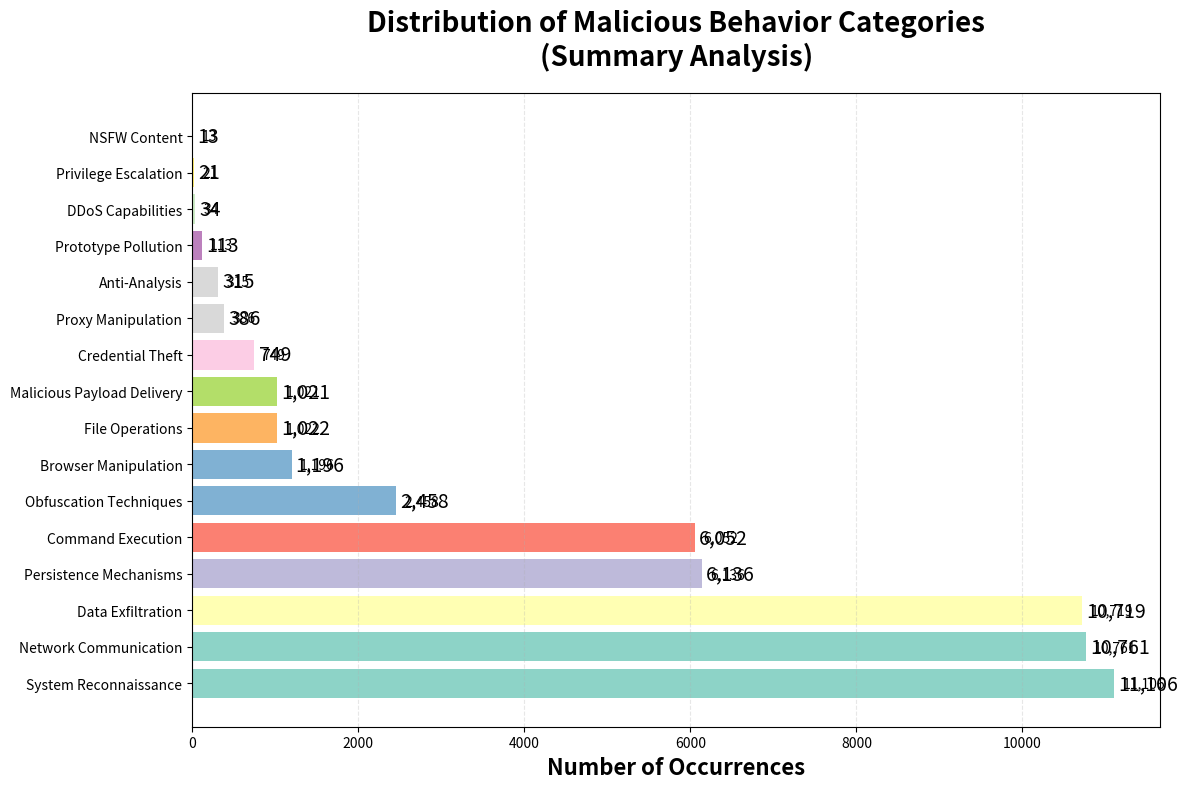
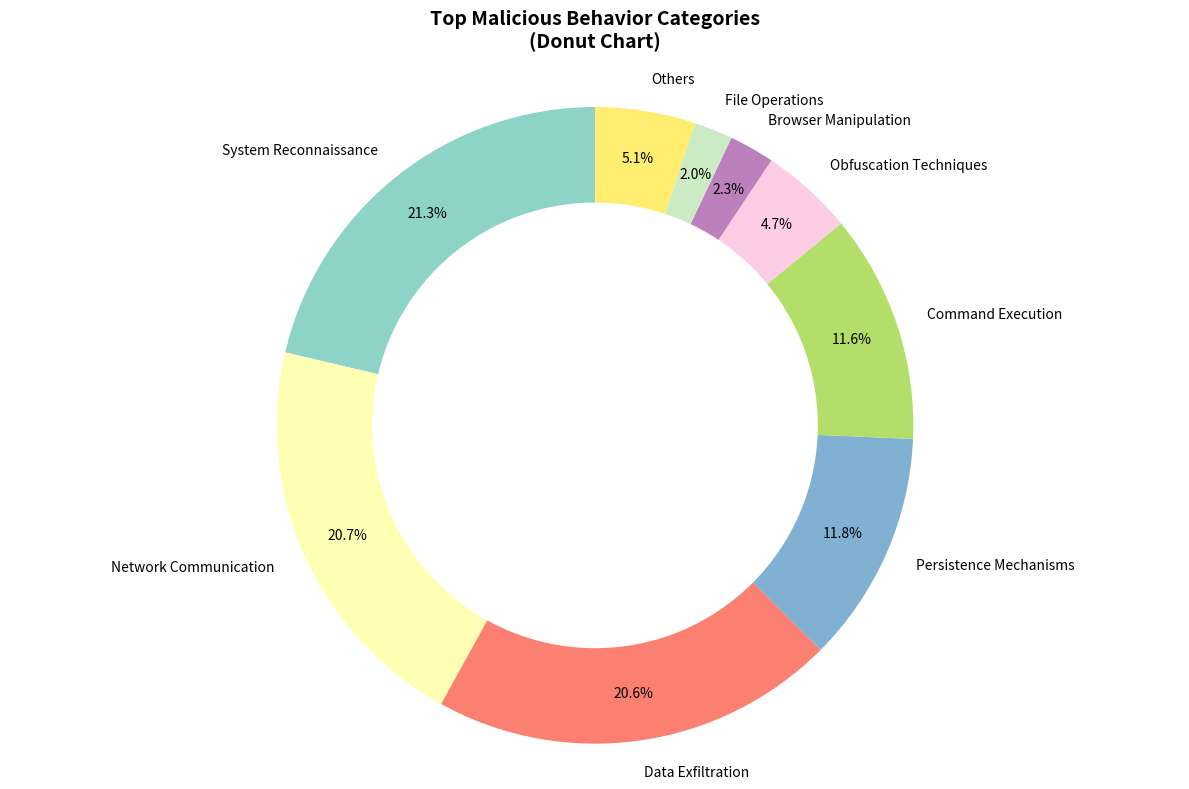
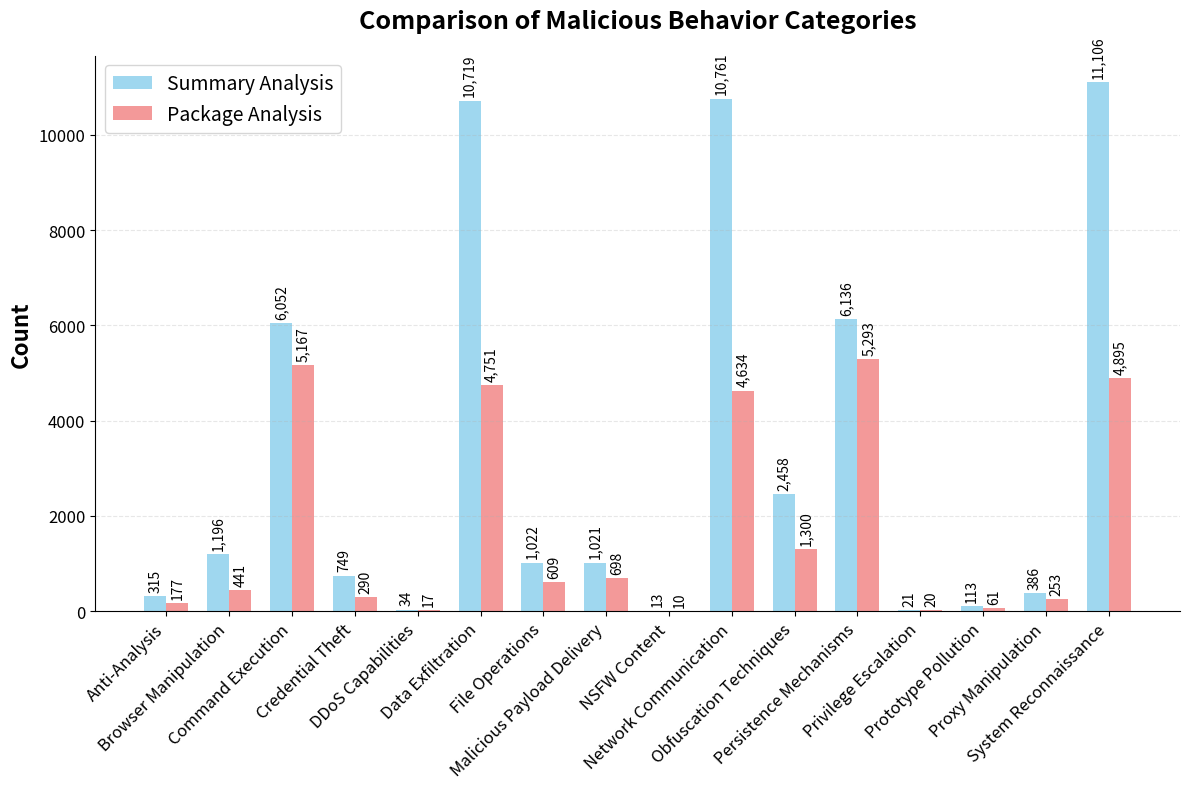
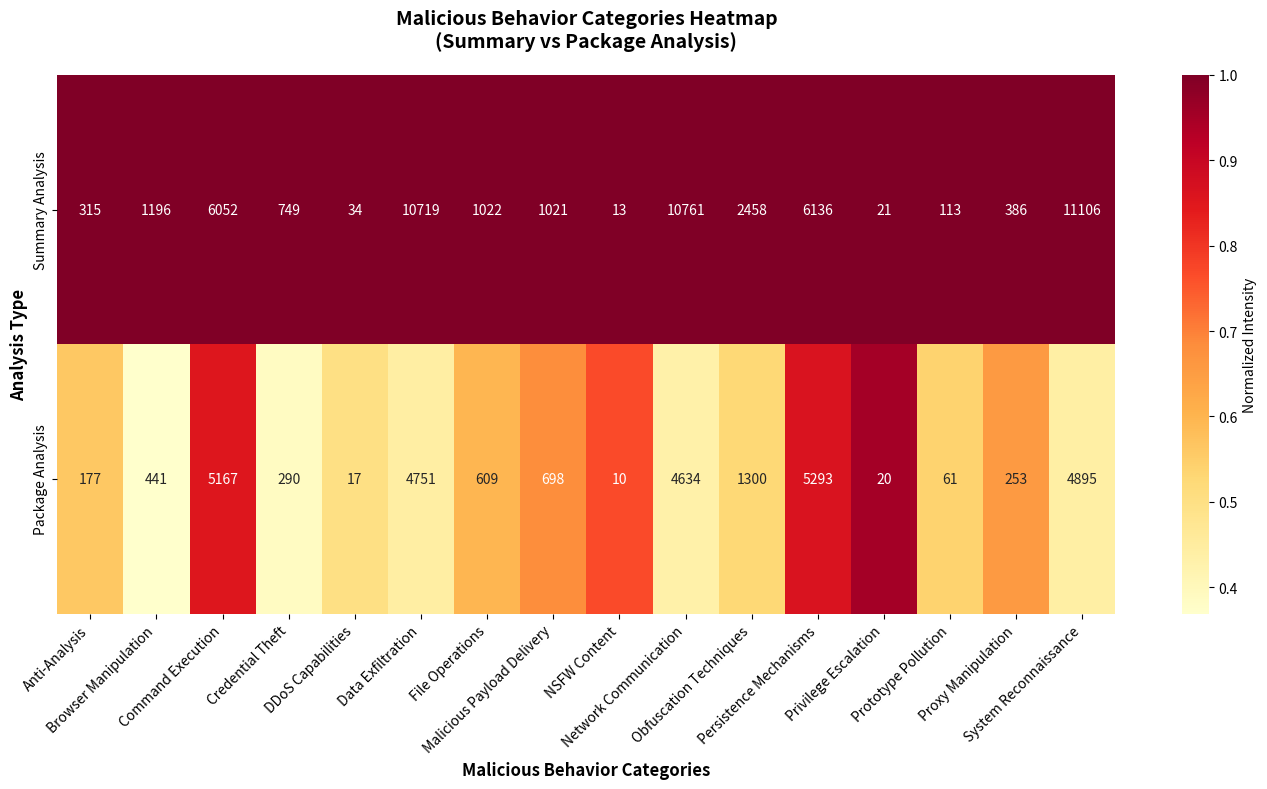
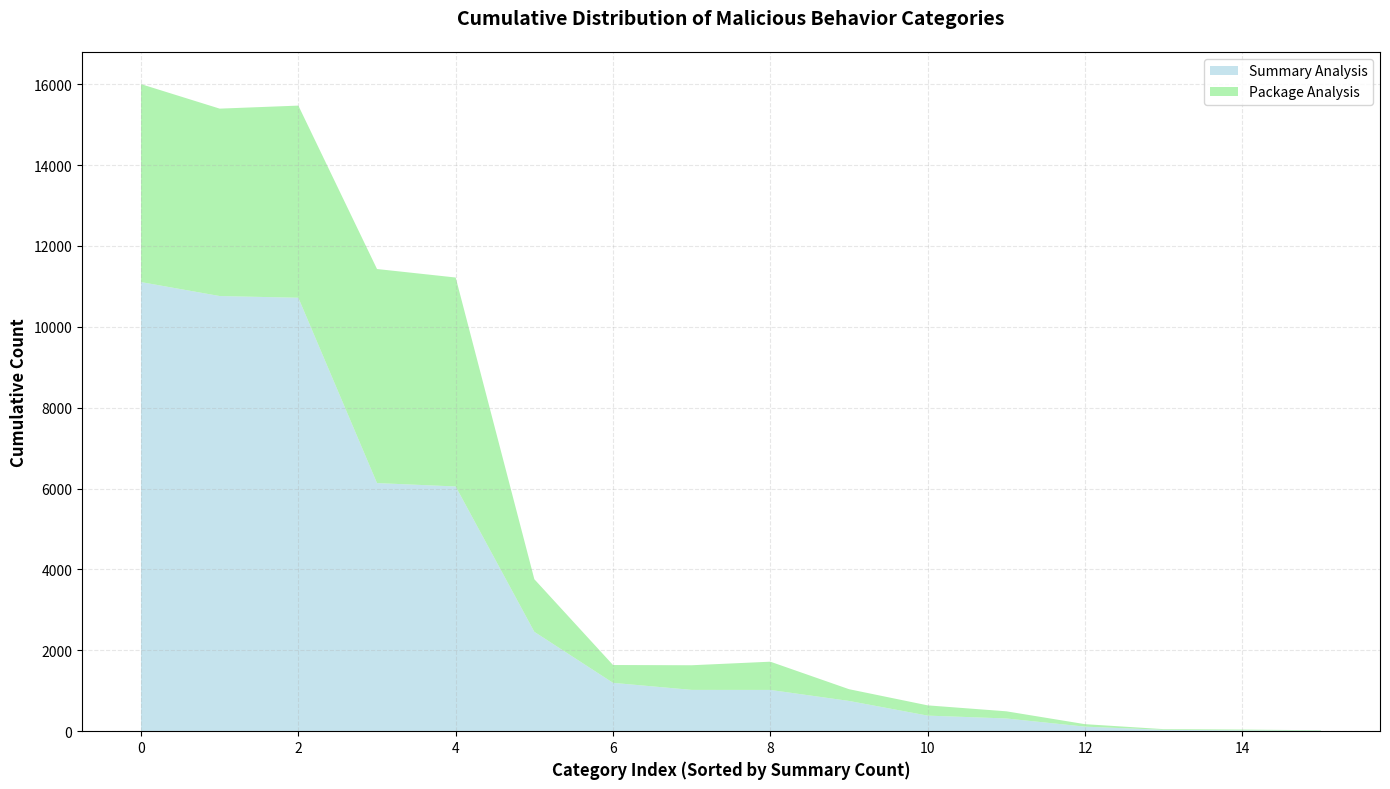

The matplotlib source for these figures, in order:
import matplotlib.pyplot as plt
import numpy as np
import pandas as pd
import seaborn as sns
from matplotlib.patches import Wedge
import matplotlib.patches as mpatches

# Data preparation
summary_data = {
    "Command Execution": 6052,
    "Obfuscation Techniques": 2458,
    "Persistence Mechanisms": 6136,
    "Data Exfiltration": 10719,
    "Network Communication": 10761,
    "System Reconnaissance": 11106,
    "File Operations": 1022,
    "Malicious Payload Delivery": 1021,
    "Credential Theft": 749,
    "Proxy Manipulation": 386,
    "Anti-Analysis": 315,
    "Browser Manipulation": 1196,
    "Prototype Pollution": 113,
    "NSFW Content": 13,
    "Privilege Escalation": 21,
    "DDoS Capabilities": 34
}

package_data = {
    "Obfuscation Techniques": 1300,
    "Command Execution": 5167,
    "System Reconnaissance": 4895,
    "Data Exfiltration": 4751,
    "Network Communication": 4634,
    "Persistence Mechanisms": 5293,
    "File Operations": 609,
    "Malicious Payload Delivery": 698,
    "Credential Theft": 290,
    "Proxy Manipulation": 253,
    "Anti-Analysis": 177,
    "Browser Manipulation": 441,
    "Prototype Pollution": 61,
    "NSFW Content": 10,
    "Privilege Escalation": 20,
    "DDoS Capabilities": 17
}

# # Style 1: Horizontal Bar Chart with Academic Style
# plt.figure(figsize=(14, 10))
# categories = list(summary_data.keys())
# values = list(summary_data.values())

# # Sort by value for better visualization
# sorted_data = sorted(zip(categories, values), key=lambda x: x[1], reverse=True)
# categories_sorted = [x[0] for x in sorted_data]
# values_sorted = [x[1] for x in sorted_data]

# colors = plt.cm.Set3(np.linspace(0, 1, len(categories_sorted)))
# bars = plt.barh(categories_sorted, values_sorted, color=colors)

# plt.xlabel('Number of Occurrences', fontsize=12, fontweight='bold')
# plt.title('Distribution of Malicious Behavior Categories\n(Summary Analysis)', 
#           fontsize=14, fontweight='bold', pad=20)
# plt.grid(axis='x', alpha=0.3, linestyle='--')

# # Add value labels on bars
# for i, (bar, value) in enumerate(zip(bars, values_sorted)):
#     plt.text(value + 100, i, f'{value:,}', va='center', fontsize=10)

# plt.tight_layout()
# plt.savefig('malware_categories_horizontal.pdf', dpi=300, bbox_inches='tight')
# plt.show()

# Style 1: Horizontal Bar Chart with Academic Style
plt.figure(figsize=(12, 8))
categories = list(summary_data.keys())
values = list(summary_data.values())

# Sort by value for better visualization
sorted_data = sorted(zip(categories, values), key=lambda x: x[1], reverse=True)
categories_sorted = [x[0] for x in sorted_data]
values_sorted = [x[1] for x in sorted_data]

colors = plt.cm.Set3(np.linspace(0, 1, len(categories_sorted)))
bars = plt.barh(categories_sorted, values_sorted, color=colors)

plt.xlabel('Number of Occurrences', fontsize=16, fontweight='bold')
plt.title('Distribution of Malicious Behavior Categories\n(Summary Analysis)', 
          fontsize=20, fontweight='bold', pad=20)

for i, (bar, value) in enumerate(zip(bars, values_sorted)):
    plt.text(value + 50, i, f'{value:,}', va='center', fontsize=14)  # Increased from 10, reduced offset

plt.grid(axis='x', alpha=0.3, linestyle='--')

# Add value labels on bars
for i, (bar, value) in enumerate(zip(bars, values_sorted)):
    plt.text(value + 100, i, f'{value:,}', va='center', fontsize=10)

plt.tight_layout()
plt.savefig('malware_categories_horizontal.pdf', dpi=300, bbox_inches='tight')
plt.show()


# Style 2: Donut Chart for Top Categories
plt.figure(figsize=(12, 8))
top_n = 8
top_categories = sorted_data[:top_n]
other_sum = sum([x[1] for x in sorted_data[top_n:]])
if other_sum > 0:
    top_categories.append(('Others', other_sum))

labels = [x[0] for x in top_categories]
sizes = [x[1] for x in top_categories]

colors = plt.cm.Set3(np.linspace(0, 1, len(labels)))
wedges, texts, autotexts = plt.pie(sizes, labels=labels, autopct='%1.1f%%', 
                                   startangle=90, colors=colors,
                                   pctdistance=0.85)

# Create donut shape
centre_circle = plt.Circle((0,0), 0.70, fc='white')
fig = plt.gcf()
fig.gca().add_artist(centre_circle)

plt.title('Top Malicious Behavior Categories\n(Donut Chart)', 
          fontsize=14, fontweight='bold', pad=20)
plt.axis('equal')
plt.tight_layout()
plt.savefig('malware_categories_donut.pdf', dpi=300, bbox_inches='tight')
plt.show()




# # Style 3: Comparison Plot (Summary vs Package)
# plt.figure(figsize=(16, 10))
# categories_common = set(summary_data.keys()) & set(package_data.keys())
# categories_list = sorted(list(categories_common))

# summary_values = [summary_data[cat] for cat in categories_list]
# package_values = [package_data[cat] for cat in categories_list]

# x = np.arange(len(categories_list))
# width = 0.35

# fig, ax = plt.subplots(figsize=(16, 10))
# bars1 = ax.bar(x - width/2, summary_values, width, label='Summary Analysis', 
#                color='skyblue', alpha=0.8)
# bars2 = ax.bar(x + width/2, package_values, width, label='Package Analysis', 
#                color='lightcoral', alpha=0.8)

# ax.set_xlabel('Malicious Behavior Categories', fontsize=12, fontweight='bold')
# ax.set_ylabel('Count', fontsize=12, fontweight='bold')
# ax.set_title('Comparison of Malicious Behavior Categories\n(Summary vs Package Analysis)', 
#              fontsize=14, fontweight='bold', pad=20)
# ax.set_xticks(x)
# ax.set_xticklabels(categories_list, rotation=45, ha='right')
# ax.legend()
# ax.grid(axis='y', alpha=0.3, linestyle='--')

# # Add value labels on bars
# def autolabel(bars):
#     for bar in bars:
#         height = bar.get_height()
#         ax.annotate(f'{int(height):,}',
#                     xy=(bar.get_x() + bar.get_width() / 2, height),
#                     xytext=(0, 3),
#                     textcoords="offset points",
#                     ha='center', va='bottom', fontsize=8, rotation=90)

# autolabel(bars1)
# autolabel(bars2)

# plt.tight_layout()
# plt.savefig('malware_categories_comparison.pdf', dpi=300, bbox_inches='tight')
# plt.show()


# Style 3: Comparison Plot (Summary vs Package)


# Style 3: Comparison Plot (Summary vs Package) - Optimized
plt.figure(figsize=(12, 8))  # Reduced from (16, 10)
categories_common = set(summary_data.keys()) & set(package_data.keys())
categories_list = sorted(list(categories_common))

summary_values = [summary_data[cat] for cat in categories_list]
package_values = [package_data[cat] for cat in categories_list]

x = np.arange(len(categories_list))
width = 0.35

fig, ax = plt.subplots(figsize=(12, 8))  # Reduced from (16, 10)
bars1 = ax.bar(x - width/2, summary_values, width, label='Summary Analysis', 
               color='skyblue', alpha=0.8)
bars2 = ax.bar(x + width/2, package_values, width, label='Package Analysis', 
               color='lightcoral', alpha=0.8)

#ax.set_xlabel('Malicious Behavior Categories', fontsize=16, fontweight='bold')  # Increased from 12
ax.set_ylabel('Count', fontsize=16, fontweight='bold')  # Increased from 12
ax.set_title('Comparison of Malicious Behavior Categories', 
             fontsize=18, fontweight='bold', pad=20)  # Increased from 14
ax.set_xticks(x)
ax.set_xticklabels(categories_list, rotation=45, ha='right', fontsize=12)  # Added fontsize
ax.tick_params(axis='y', labelsize=12)  # Added y-axis tick font size
ax.legend(fontsize=14)  # Added legend font size
ax.grid(axis='y', alpha=0.3, linestyle='--')

# Add value labels on bars
def autolabel(bars):
    for bar in bars:
        height = bar.get_height()
        ax.annotate(f'{int(height):,}',
                    xy=(bar.get_x() + bar.get_width() / 2, height),
                    xytext=(0, 3),
                    textcoords="offset points",
                    ha='center', va='bottom', fontsize=10, rotation=90)  # Increased from 8

autolabel(bars1)
autolabel(bars2)

# Remove top and right spines (border lines)
ax.spines['top'].set_visible(False)
ax.spines['right'].set_visible(False)

plt.tight_layout()
plt.savefig('malware_categories_comparison.pdf', dpi=300, bbox_inches='tight')
plt.show()



# Style 4: Heatmap Style Visualization
plt.figure(figsize=(14, 8))
df = pd.DataFrame({
    'Summary Analysis': [summary_data.get(cat, 0) for cat in categories_list],
    'Package Analysis': [package_data.get(cat, 0) for cat in categories_list]
}, index=categories_list)

# Normalize for better heatmap visualization
df_norm = df.div(df.max(axis=1), axis=0)

sns.heatmap(df_norm.T, annot=df.T, fmt='d', cmap='YlOrRd', 
            cbar_kws={'label': 'Normalized Intensity'})
plt.title('Malicious Behavior Categories Heatmap\n(Summary vs Package Analysis)', 
          fontsize=14, fontweight='bold', pad=20)
plt.xlabel('Malicious Behavior Categories', fontsize=12, fontweight='bold')
plt.ylabel('Analysis Type', fontsize=12, fontweight='bold')
plt.xticks(rotation=45, ha='right')
plt.tight_layout()
plt.savefig('malware_categories_heatmap.pdf', dpi=300, bbox_inches='tight')
plt.show()

# Style 5: Stacked Area Chart
plt.figure(figsize=(14, 8))
categories_sorted_common = [cat for cat in categories_sorted if cat in package_data]
summary_vals = [summary_data[cat] for cat in categories_sorted_common]
package_vals = [package_data[cat] for cat in categories_sorted_common]

x = range(len(categories_sorted_common))
plt.stackplot(x, summary_vals, package_vals, 
              labels=['Summary Analysis', 'Package Analysis'],
              alpha=0.7, colors=['lightblue', 'lightgreen'])

plt.xlabel('Category Index (Sorted by Summary Count)', fontsize=12, fontweight='bold')
plt.ylabel('Cumulative Count', fontsize=12, fontweight='bold')
plt.title('Cumulative Distribution of Malicious Behavior Categories', 
          fontsize=14, fontweight='bold', pad=20)
plt.legend(loc='upper right')
plt.grid(alpha=0.3, linestyle='--')
plt.tight_layout()
plt.savefig('malware_categories_stacked.pdf', dpi=300, bbox_inches='tight')
plt.show()

print("All visualizations have been generated and saved as PDF files!")
